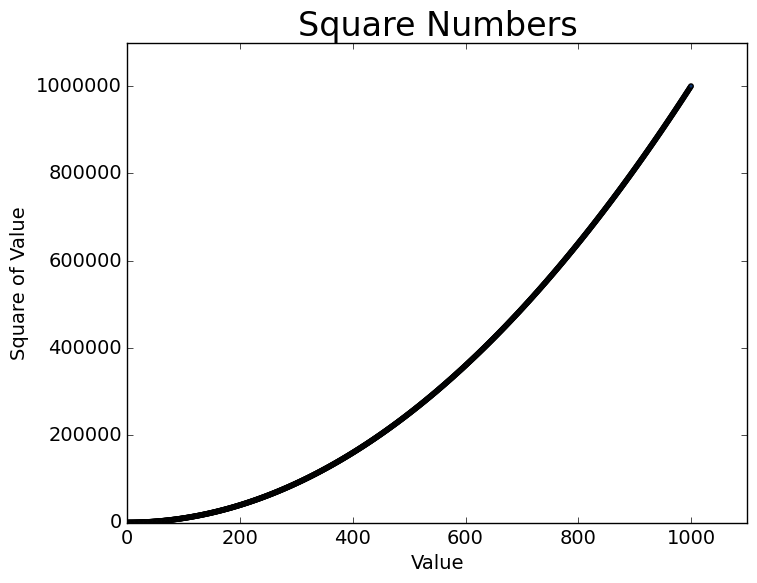

Here is the Python script that generated this plot:
import matplotlib.pyplot as plt

x_values = range(1, 1001)
y_values = [x**2 for x in x_values]

plt.style.use("classic")
fig, ax = plt.subplots()
ax.scatter(
    x_values, y_values, c=y_values, cmap=plt.cm.Blues, s=10
)  # Plot values in corresponding lists. 's' sets size of dots used in graph. 'c' sets color of dots. cmap sets color map.

# Set chart title and label axes.
ax.set_title("Square Numbers", fontsize=24)
ax.set_xlabel("Value", fontsize=14)
ax.set_ylabel("Square of Value", fontsize=14)

# Set size of tick labels.
ax.tick_params(axis="both", which="major", labelsize=14)

# Set the range for each axis.
ax.axis([0, 1100, 0, 1100000])
plt.show()
